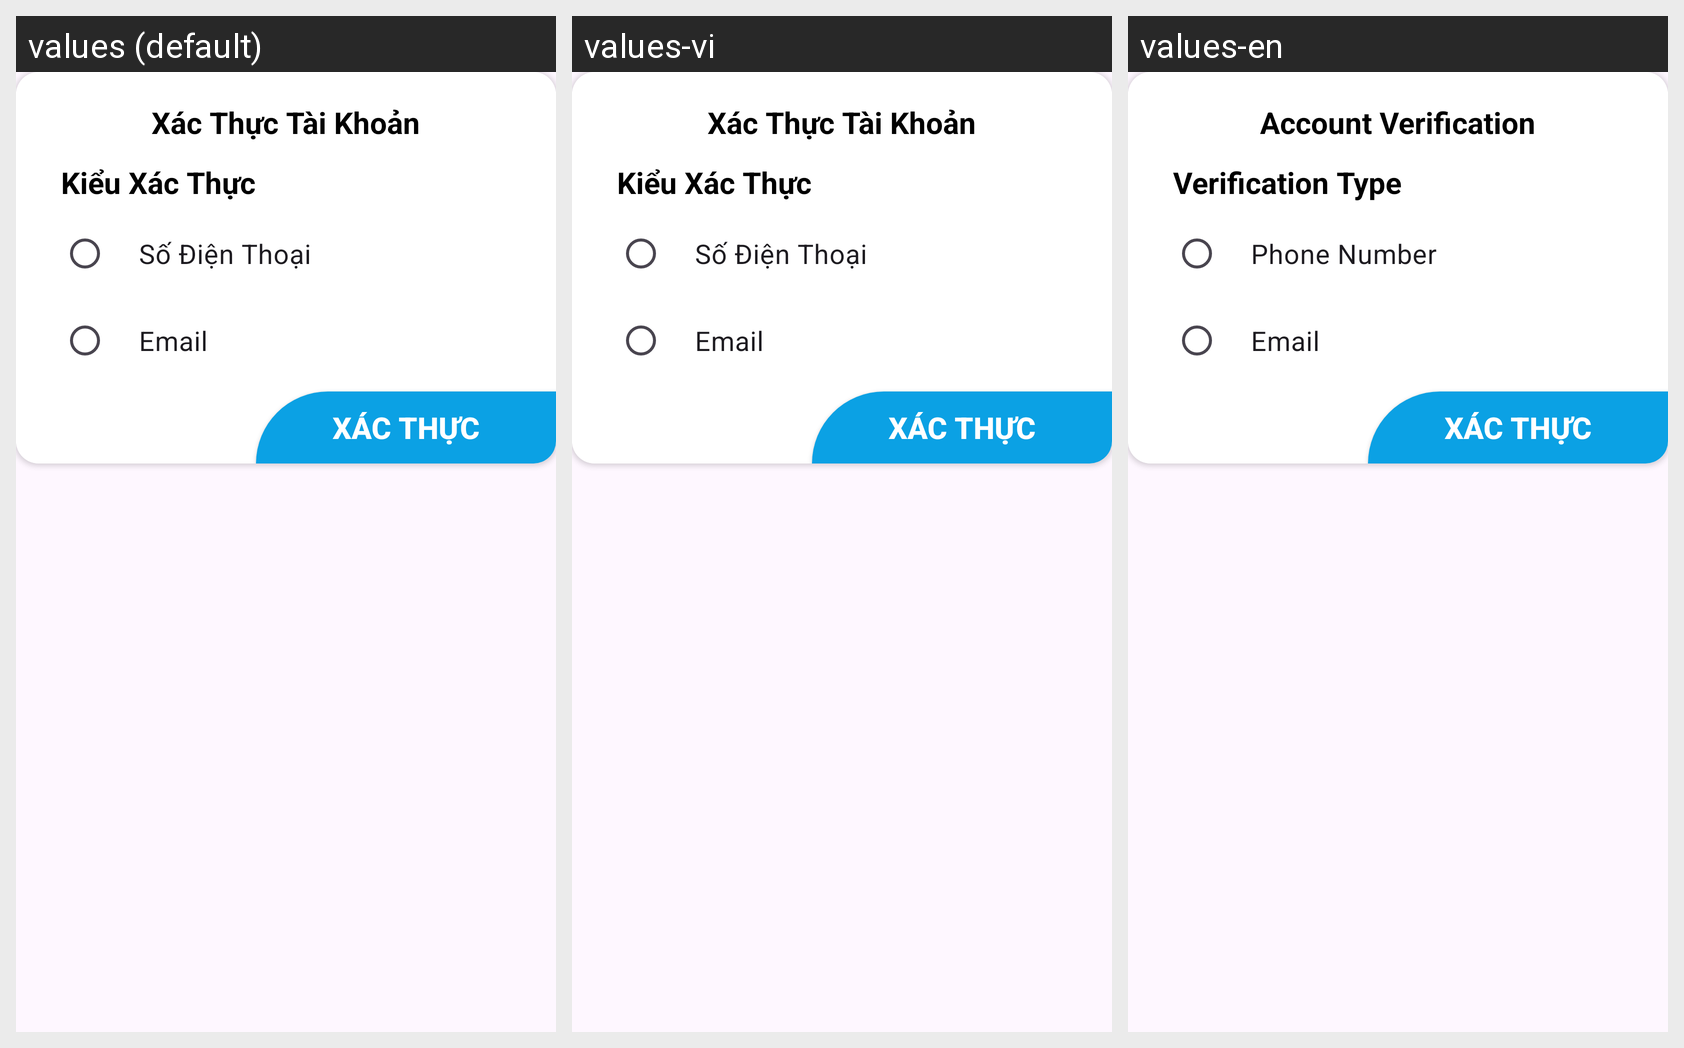

Here is an Android app screen in its default locale and in the app's own translations. Write out the translated-string differences for the strings that appear on this screen.
Android screen res/layout/dialog_chose_type_authen.xml rendered under 3 locales, left to right: values (default), values-vi, values-en. Device: Nexus 5 (rendered at 1080×1920; each locale shown at half size, 540×960, under a caption strip naming it); theme Base.Theme.Light.
Strings drawn on this screen, with the default value and each locale's value (text and hints the layout hard-codes, and strings that could not be matched under every locale, appear in the picture but are not listed):

dialog_chose_type
  values: Xác Thực Tài Khoản
  values-vi: Xác Thực Tài Khoản
  values-en: Account Verification

dialog_chose_type_authen
  values: Kiểu Xác Thực
  values-vi: Kiểu Xác Thực
  values-en: Verification Type

dialog_chose_Phone
  values: Số Điện Thoại
  values-vi: Số Điện Thoại
  values-en: Phone Number
